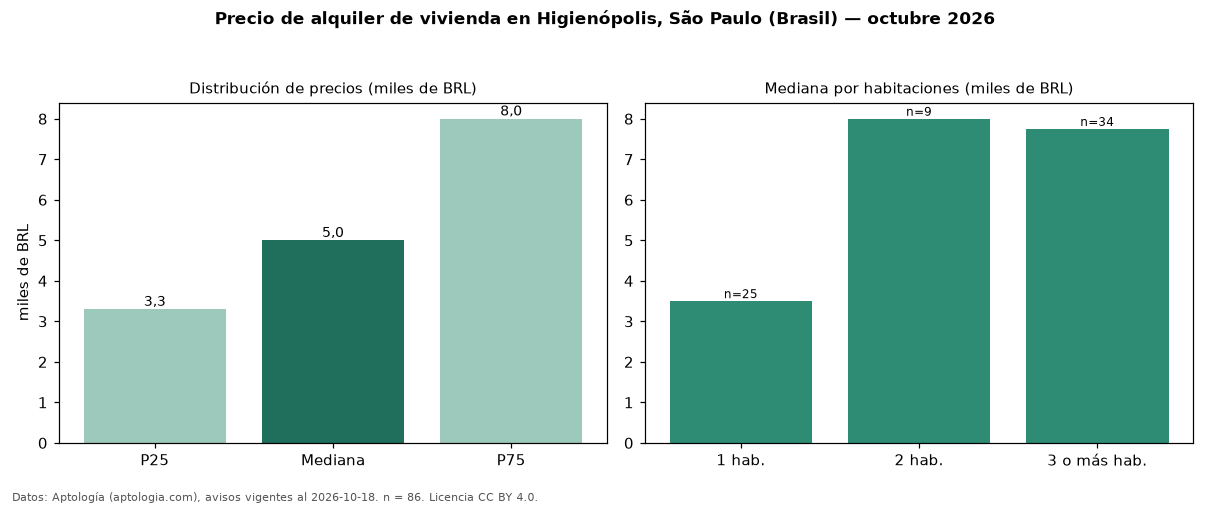

Values plotted in this chart, from the file beside it:
seccion, metrica, valor, moneda, n
precio, p25, 3300, BRL, 86
precio, mediana, 5000, BRL, 86
precio, p75, 8000, BRL, 86
precio, minimo, 1330, BRL, 86
precio, maximo, 35000, BRL, 86
m2, mediana_precio_m2, 69.5, BRL, 83
m2, area_mediana_m2, 66.5, m2, 83
admin, mediana_admin_mes, 1594, BRL, 85
banos, mediana_banos, 1.0, , 
parqueadero, pct_con_parqueadero, 90.9, %, 66
habitaciones, 1, 3500, BRL, 25
habitaciones, 2, 8000, BRL, 9
habitaciones, 3+, 7750, BRL, 34
fuente, fecha_datos, 2026-10-18, , 
fuente, atribucion, https://www.aptologia.com/br/aluguel/sao…, , 
fuente, licencia, CC BY 4.0, , 
